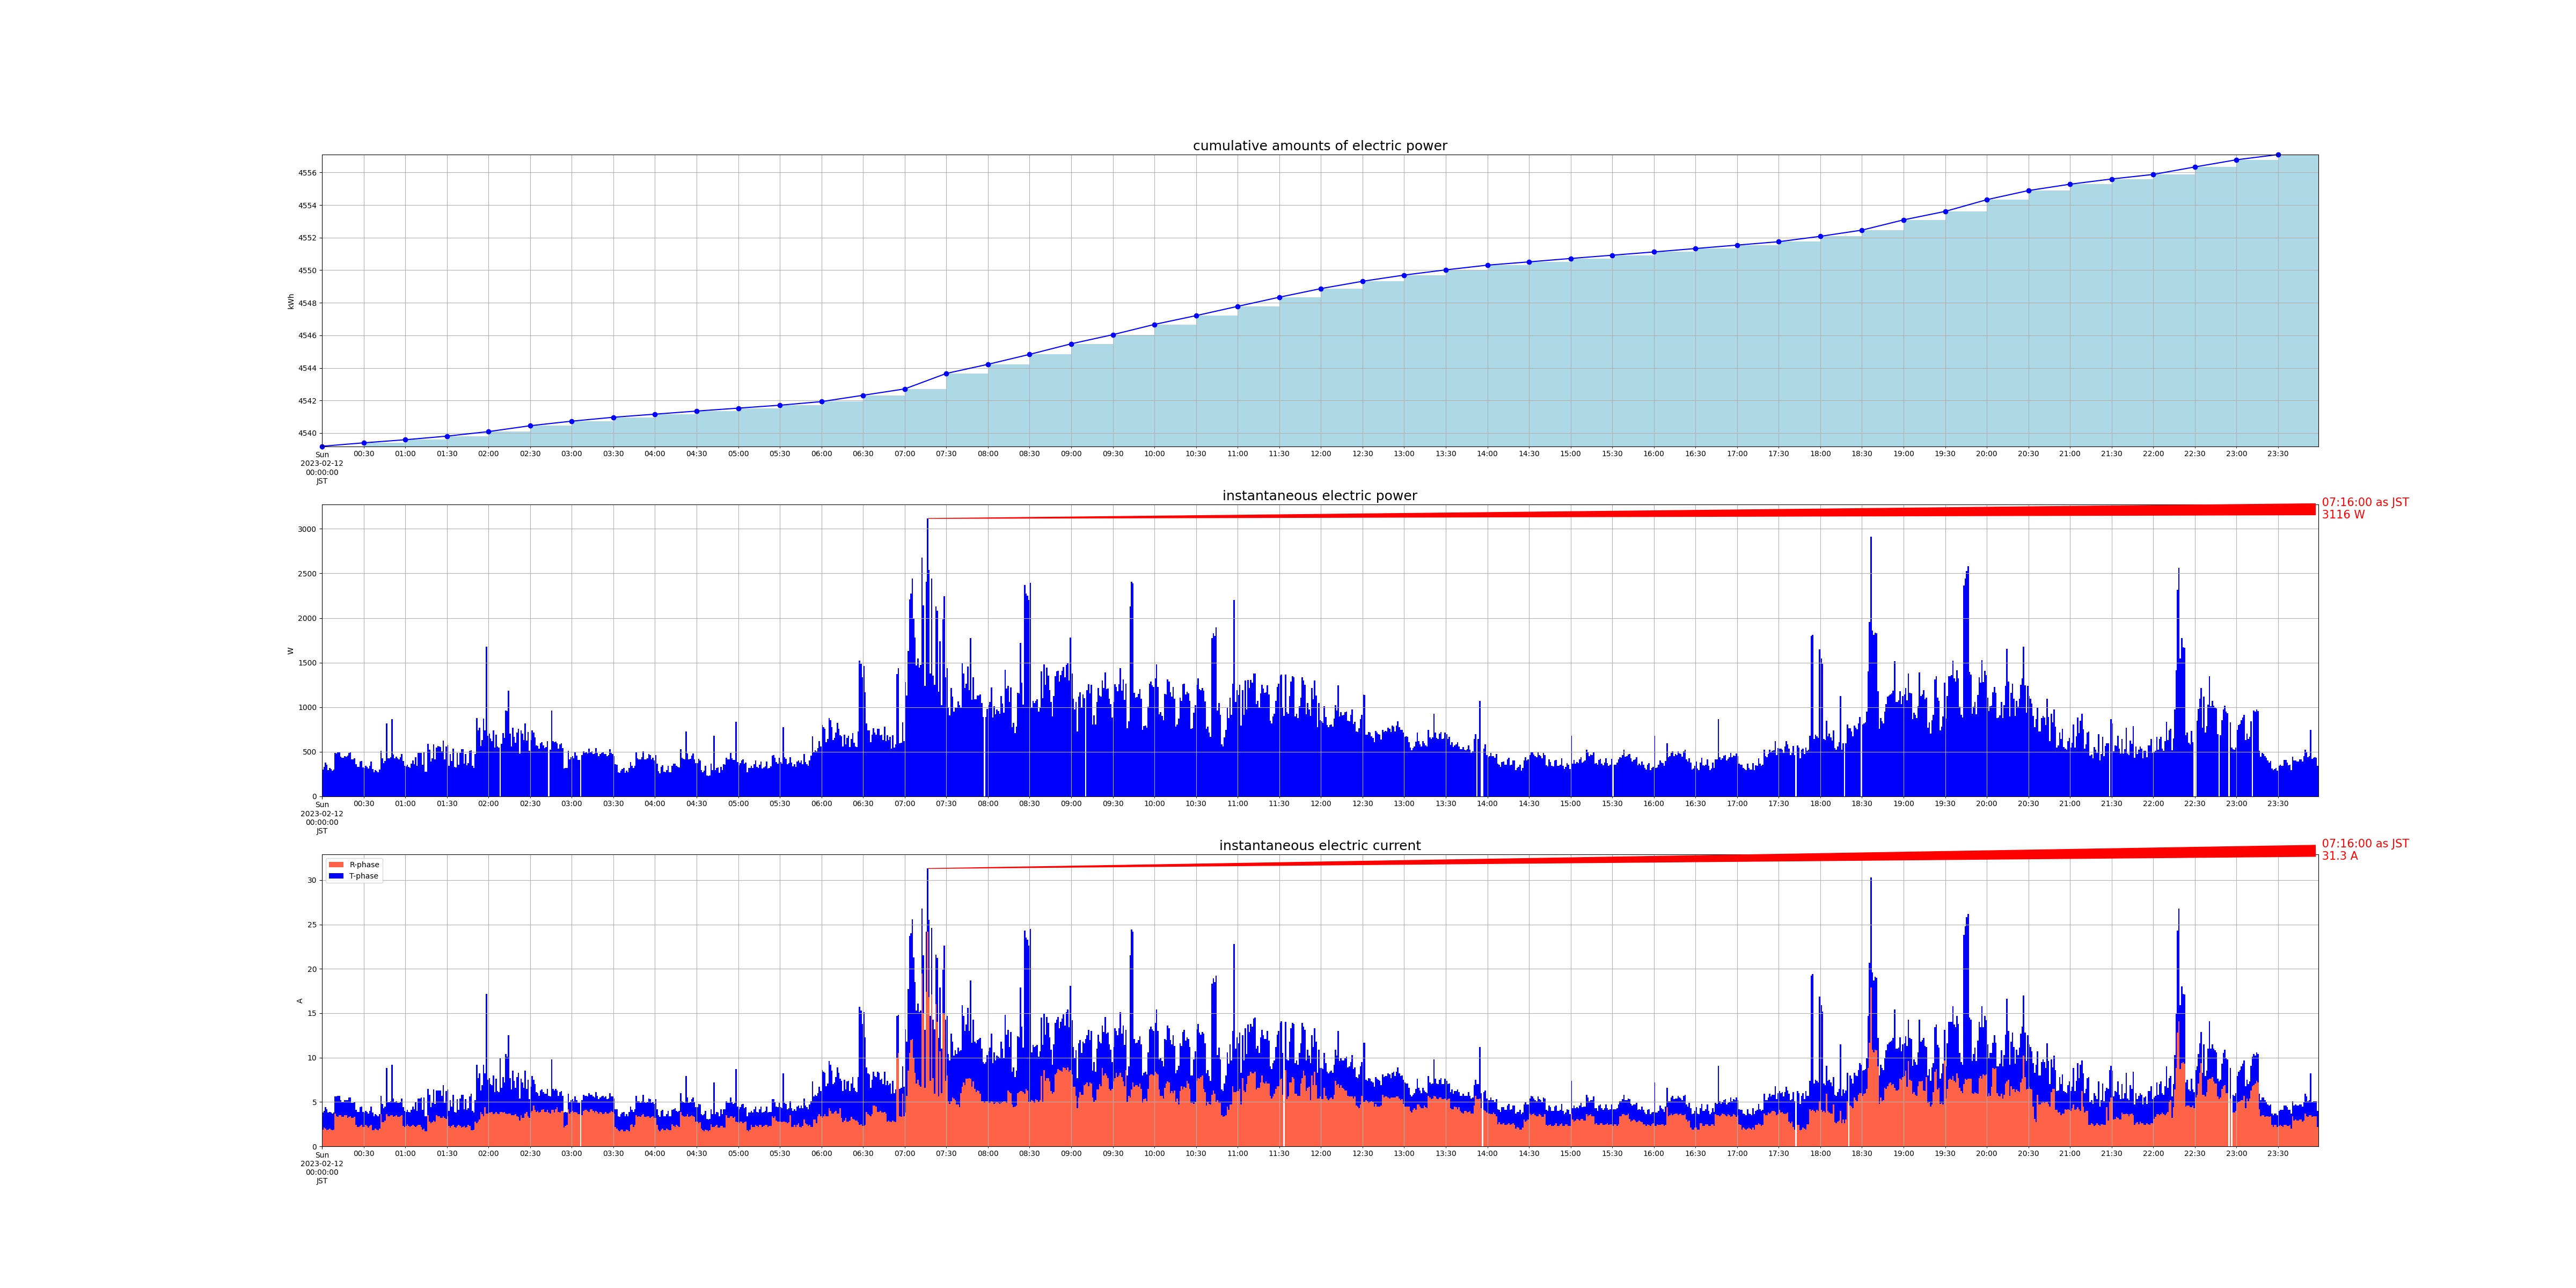

Data behind this chart, as committed beside it:
measured_at, sensor_id, message_id, cumlative_kwh, instant_watt, instant_ampere_R, instant_ampere_T
2023-02-12 00:00:00+09:00, smartmeter, 120113, , 300.0, , 
2023-02-12 00:00:00+09:00, smartmeter, 120114, , , 1.9, 1.9
2023-02-12 00:00:00+09:00, smartmeter, 120115, 4539, , , 
2023-02-12 00:01:00+09:00, smartmeter, 120116, , 328.0, , 
2023-02-12 00:01:00+09:00, smartmeter, 120117, , , 2.1, 1.9
2023-02-12 00:02:00+09:00, smartmeter, 120118, , 376.0, , 
2023-02-12 00:02:00+09:00, smartmeter, 120119, , , 2.0, 2.4
2023-02-12 00:03:00+09:00, smartmeter, 120120, , 352.0, , 
2023-02-12 00:03:00+09:00, smartmeter, 120121, , , 1.8, 2.4
2023-02-12 00:04:00+09:00, smartmeter, 120122, , 296.0, , 
2023-02-12 00:04:00+09:00, smartmeter, 120123, , , 1.9, 1.9
2023-02-12 00:05:00+09:00, smartmeter, 120124, , 320.0, , 
2023-02-12 00:05:00+09:00, smartmeter, 120125, , , 2.0, 1.9
2023-02-12 00:06:00+09:00, smartmeter, 120126, , 308.0, , 
2023-02-12 00:06:00+09:00, smartmeter, 120127, , , 1.9, 1.9
2023-02-12 00:07:00+09:00, smartmeter, 120128, , 288.0, , 
2023-02-12 00:07:00+09:00, smartmeter, 120129, , , 1.8, 1.9
2023-02-12 00:08:00+09:00, smartmeter, 120130, , 300.0, , 
2023-02-12 00:08:00+09:00, smartmeter, 120131, , , 1.9, 1.9
2023-02-12 00:09:00+09:00, smartmeter, 120132, , 484.0, , 
2023-02-12 00:09:00+09:00, smartmeter, 120133, , , 3.7, 1.9
2023-02-12 00:10:00+09:00, smartmeter, 120134, , 480.0, , 
2023-02-12 00:10:00+09:00, smartmeter, 120135, , , 3.4, 2.2
2023-02-12 00:11:00+09:00, smartmeter, 120136, , 492.0, , 
2023-02-12 00:11:00+09:00, smartmeter, 120137, , , 3.3, 2.4
2023-02-12 00:12:00+09:00, smartmeter, 120138, , 500.0, , 
2023-02-12 00:12:00+09:00, smartmeter, 120139, , , 3.5, 2.2
2023-02-12 00:13:00+09:00, smartmeter, 120140, , 444.0, , 
2023-02-12 00:13:00+09:00, smartmeter, 120141, , , 3.5, 1.7
2023-02-12 00:14:00+09:00, smartmeter, 120142, , 432.0, , 
2023-02-12 00:14:00+09:00, smartmeter, 120143, , , 3.3, 1.7
2023-02-12 00:15:00+09:00, smartmeter, 120144, , 432.0, , 
2023-02-12 00:15:00+09:00, smartmeter, 120145, , , 3.3, 1.7
2023-02-12 00:16:00+09:00, smartmeter, 120146, , 448.0, , 
2023-02-12 00:16:00+09:00, smartmeter, 120147, , , 3.5, 1.7
2023-02-12 00:17:00+09:00, smartmeter, 120148, , 444.0, , 
2023-02-12 00:17:00+09:00, smartmeter, 120149, , , 3.5, 1.7
2023-02-12 00:18:00+09:00, smartmeter, 120150, , 456.0, , 
2023-02-12 00:18:00+09:00, smartmeter, 120151, , , 3.2, 2.0
2023-02-12 00:19:00+09:00, smartmeter, 120152, , 488.0, , 
2023-02-12 00:19:00+09:00, smartmeter, 120153, , , 3.3, 2.2
2023-02-12 00:20:00+09:00, smartmeter, 120154, , 492.0, , 
2023-02-12 00:20:00+09:00, smartmeter, 120155, , , 3.4, 2.1
2023-02-12 00:21:00+09:00, smartmeter, 120156, , 416.0, , 
2023-02-12 00:21:00+09:00, smartmeter, 120157, , , 3.2, 1.7
2023-02-12 00:22:00+09:00, smartmeter, 120158, , 416.0, , 
2023-02-12 00:22:00+09:00, smartmeter, 120159, , , 3.2, 1.7
2023-02-12 00:23:00+09:00, smartmeter, 120160, , 428.0, , 
2023-02-12 00:23:00+09:00, smartmeter, 120161, , , 3.3, 1.7
2023-02-12 00:24:00+09:00, smartmeter, 120162, , 360.0, , 
2023-02-12 00:24:00+09:00, smartmeter, 120163, , , 2.4, 1.7
2023-02-12 00:25:00+09:00, smartmeter, 120164, , 332.0, , 
2023-02-12 00:25:00+09:00, smartmeter, 120165, , , 2.2, 1.7
2023-02-12 00:26:00+09:00, smartmeter, 120166, , 328.0, , 
2023-02-12 00:26:00+09:00, smartmeter, 120167, , , 2.2, 1.7
2023-02-12 00:27:00+09:00, smartmeter, 120168, , 388.0, , 
2023-02-12 00:27:00+09:00, smartmeter, 120169, , , 2.3, 2.1
2023-02-12 00:28:00+09:00, smartmeter, 120170, , 396.0, , 
2023-02-12 00:28:00+09:00, smartmeter, 120171, , , 2.4, 2.1
2023-02-12 00:29:00+09:00, smartmeter, 120172, , 324.0, , 
... 2,843 more rows
